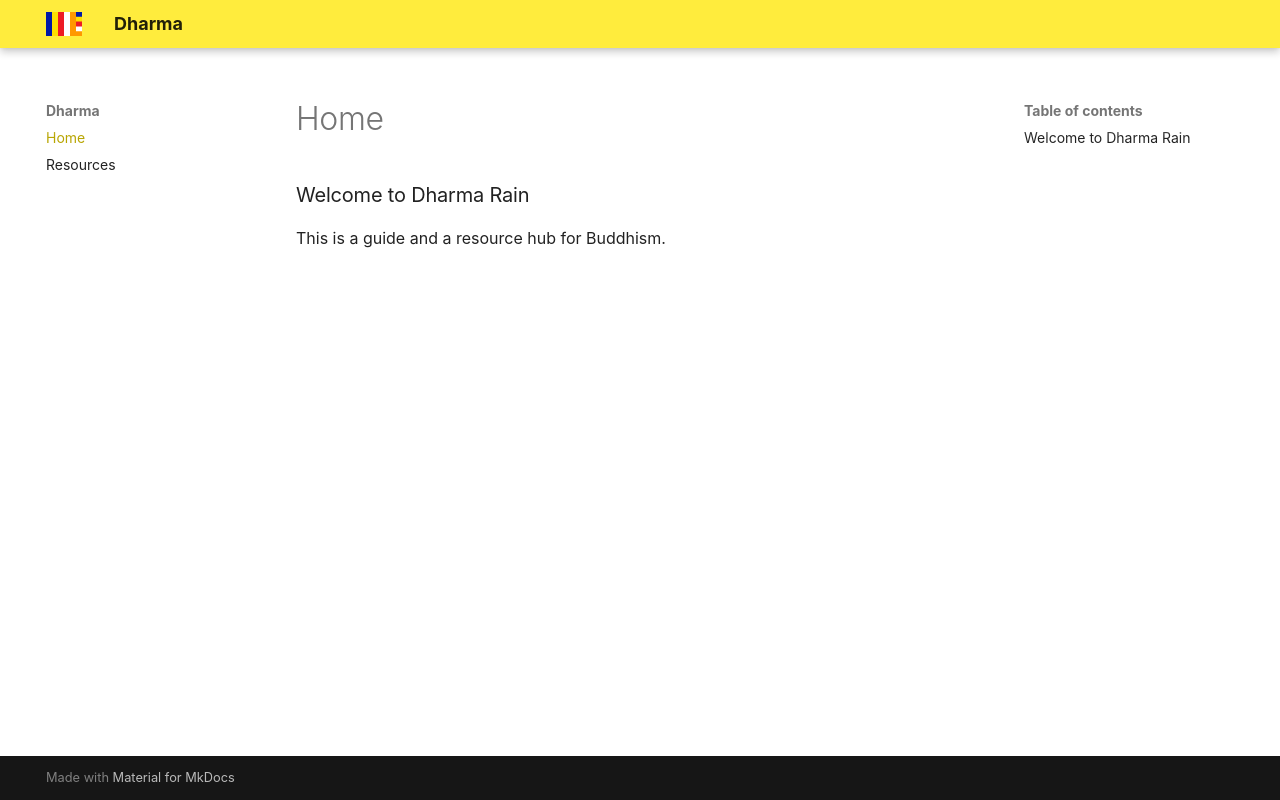

repository: brishtibheja/dharma · page: index.html · generator: mkdocs

### Welcome to Dharma Rain

This is a guide and a resource hub for Buddhism.
